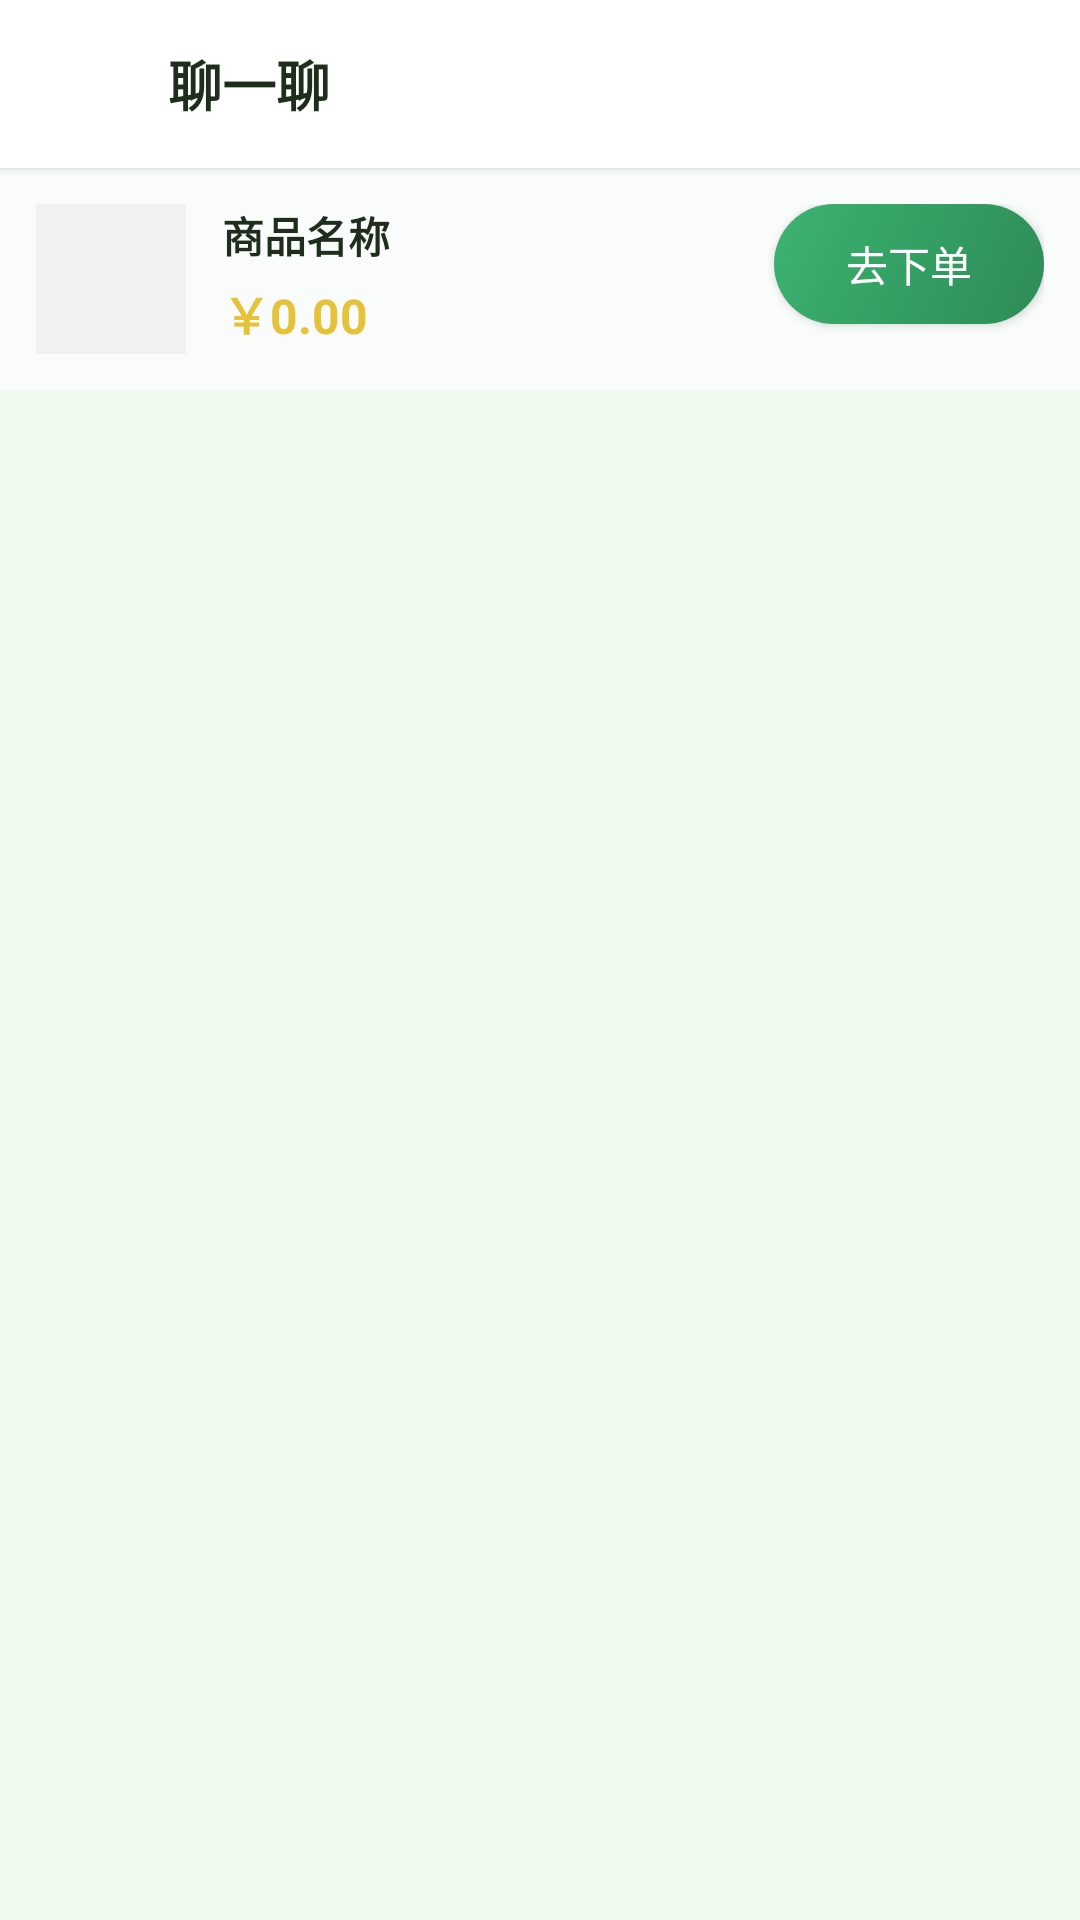

Reconstruct the res/layout file that produces this screen, plus the resources it refers to.
<!-- AndroidManifest.xml: application theme Theme.EtradeAndroid -->
<!-- res/layout/include_chat_header.xml -->
<?xml version="1.0" encoding="utf-8"?>
<LinearLayout xmlns:android="http://schemas.android.com/apk/res/android"
    android:layout_width="match_parent"
    android:layout_height="wrap_content"
    android:orientation="vertical">

    
    <LinearLayout
        android:layout_width="match_parent"
        android:layout_height="56dp"
        android:background="@color/background_white"
        android:gravity="center_vertical"
        android:paddingHorizontal="16dp"
        android:elevation="2dp">

        <ImageView
            android:id="@+id/iv_back"
            android:layout_width="24dp"
            android:layout_height="24dp"
            android:src="@drawable/ic_back"
            android:contentDescription="返回"/>

        <TextView
            android:layout_width="wrap_content"
            android:layout_height="wrap_content"
            android:text="聊一聊"
            android:textSize="18sp"
            android:textStyle="bold"
            android:textColor="@color/text_primary"
            android:layout_marginStart="16dp"/>
    </LinearLayout>

    
    <LinearLayout
        android:id="@+id/ll_product_info"
        android:layout_width="match_parent"
        android:layout_height="wrap_content"
        android:background="@color/background_card"
        android:padding="12dp">

        <LinearLayout
            android:layout_width="0dp"
            android:layout_height="wrap_content"
            android:layout_weight="1"
            android:orientation="horizontal">

            <ImageView
                android:id="@+id/iv_product_mini"
                android:layout_width="50dp"
                android:layout_height="50dp"
                android:background="@color/gray_100"
                android:scaleType="centerCrop"/>

            <LinearLayout
                android:layout_width="0dp"
                android:layout_height="wrap_content"
                android:layout_weight="1"
                android:orientation="vertical"
                android:paddingLeft="12dp">

                <TextView
                    android:id="@+id/tv_product_name"
                    android:layout_width="match_parent"
                    android:layout_height="wrap_content"
                    android:text="商品名称"
                    android:textColor="@color/text_primary"
                    android:textSize="14sp"
                    android:textStyle="bold"
                    android:maxLines="1"/>

                <TextView
                    android:id="@+id/tv_product_price"
                    android:layout_width="wrap_content"
                    android:layout_height="wrap_content"
                    android:text="￥0.00"
                    android:textColor="@color/accent_yellow_dark"
                    android:textSize="16sp"
                    android:textStyle="bold"
                    android:layout_marginTop="4dp"/>
            </LinearLayout>
        </LinearLayout>

        <Button
            android:id="@+id/btn_order"
            android:layout_width="wrap_content"
            android:layout_height="40dp"
            android:minWidth="90dp"
            android:background="@drawable/bg_btn_primary"
            android:text="去下单"
            android:textColor="@color/white"
            android:textSize="14sp"
            android:layout_marginLeft="12dp"
            android:paddingHorizontal="16dp"/>
    </LinearLayout>

</LinearLayout>
<!-- resources referenced by this layout -->
<resources>
  <color name="accent_yellow_dark">#E5C23A</color>
  <color name="background_card">#FAFCFB</color>
  <color name="background_white">#FFFFFF</color>
  <color name="gray_100">#F0F2F1</color>
  <color name="text_primary">#1F2E1C</color>
  <color name="white">#FFFFFFFF</color>
  <!-- drawable bg_btn_primary (drawable) -->
  <?xml version="1.0" encoding="utf-8"?>
  <shape xmlns:android="http://schemas.android.com/apk/res/android">
      
      <gradient
          android:startColor="@color/primary_gradient_start"
          android:endColor="@color/primary_gradient_end"
          android:angle="135" />
      
      <corners android:radius="24dp" />
      
  </shape>
  <style name="Theme.EtradeAndroid" parent="Base.Theme.EtradeAndroid" />
  <color name="primary_gradient_start">#2E8B57</color>
  <color name="primary_gradient_end">#3CB371</color>
  <style name="Base.Theme.EtradeAndroid" parent="Theme.Material3.DayNight.NoActionBar">
          
          <item name="colorPrimary">@color/primary_green</item>
          <item name="colorOnPrimary">@color/white</item>
          <item name="colorPrimaryVariant">@color/primary_green_dark</item>
          
          
          <item name="colorSecondary">@color/accent_yellow</item>
          <item name="colorOnSecondary">@color/text_primary</item>
          
          
          <item name="android:statusBarColor">@color/primary_green</item>
          <item name="android:navigationBarColor">@color/background_white</item>
          
          
          <item name="android:windowBackground">@color/background_light</item>
          <item name="colorSurface">@color/background_white</item>
          <item name="colorOnSurface">@color/text_primary</item>
          
          
          <item name="shapeAppearanceSmallComponent">@style/ShapeAppearance.Etrade.Small</item>
          <item name="shapeAppearanceMediumComponent">@style/ShapeAppearance.Etrade.Medium</item>
          <item name="shapeAppearanceLargeComponent">@style/ShapeAppearance.Etrade.Large</item>
      </style>
  <color name="primary_green">#2E8B57</color>
  <color name="primary_green_dark">#267347</color>
  <color name="accent_yellow">#F7D44A</color>
  <color name="background_light">#F0F9ED</color>
  <style name="ShapeAppearance.Etrade.Small" parent="ShapeAppearance.Material3.SmallComponent">
          <item name="cornerFamily">rounded</item>
          <item name="cornerSize">12dp</item>
      </style>
  <style name="ShapeAppearance.Etrade.Medium" parent="ShapeAppearance.Material3.MediumComponent">
          <item name="cornerFamily">rounded</item>
          <item name="cornerSize">16dp</item>
      </style>
  <style name="ShapeAppearance.Etrade.Large" parent="ShapeAppearance.Material3.LargeComponent">
          <item name="cornerFamily">rounded</item>
          <item name="cornerSize">20dp</item>
      </style>
</resources>
